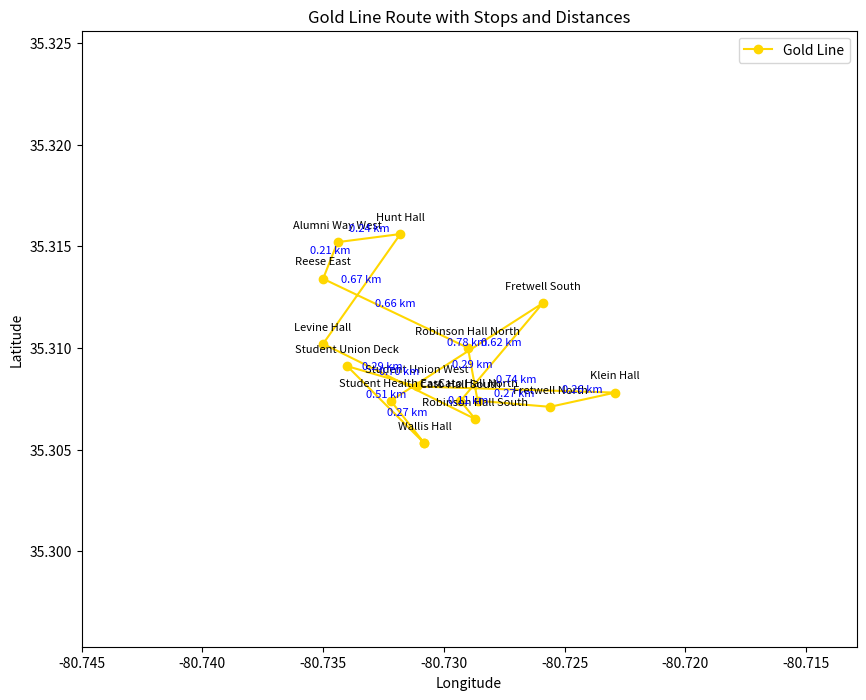

Write the Python code that produced this figure.
import math
import matplotlib.pyplot as plt

# List of stops for Gold Line with latitude, longitude, and names
gold_line_stops = [
    (35.3053, -80.7308, "Wallis Hall"),  # Stop #34
    (35.3074, -80.7322, "Student Health East"),  # Stop #35
    (35.3122, -80.7259, "Fretwell South"),  # Stop #37
    (35.30739, -80.72931, "Cato Hall South"),  # Stop #38
    (35.3065, -80.7287, "Robinson Hall South"),  # Stop #39
    (35.3102, -80.7350, "Levine Hall"),  # Stop #40
    (35.3156, -80.7318, "Hunt Hall"),  # Stop #24
    (35.3152, -80.7344, "Alumni Way West"),  # Stop #56
    (35.3134, -80.7350, "Reese East"),  # Stop #30
    (35.3100, -80.7290, "Robinson Hall North"),  # Stop #31
    (35.3074, -80.7286, "Cato Hall North"),  # Stop #32
    (35.3071, -80.7256, "Fretwell North"),  # Stop #16
    (35.3078, -80.7229, "Klein Hall"),  # Stop #17
    (35.3081, -80.7311, "Student Union West"),  # Stop #18
    (35.3091, -80.7340, "Student Union Deck")  # Stop #33
]

# Function to calculate distance between two coordinates (in km)
def calculate_distance(coord1, coord2):
    R = 6371  # Radius of the Earth in kilometers
    lat1, lon1 = coord1
    lat2, lon2 = coord2
    dlat = math.radians(lat2 - lat1)
    dlon = math.radians(lon2 - lon1)
    a = math.sin(dlat / 2) ** 2 + math.cos(math.radians(lat1)) * math.cos(math.radians(lat2)) * math.sin(dlon / 2) ** 2
    c = 2 * math.atan2(math.sqrt(a), math.sqrt(1 - a))
    return R * c  # Distance in kilometers

# Create a plot for the Gold Line
fig, ax = plt.subplots(figsize=(10, 8))

# Define color for Gold Line
route_color = "gold"

# Extract coordinates and names
lats = [stop[0] for stop in gold_line_stops]
lons = [stop[1] for stop in gold_line_stops]
names = [stop[2] for stop in gold_line_stops]

# Plot the points for the Gold Line, including the first stop at the end to complete the loop
looped_lats = lats + [lats[0]]  # Add the first latitude at the end
looped_lons = lons + [lons[0]]  # Add the first longitude at the end

# Plot the Gold Line route
ax.plot(looped_lons, looped_lats, marker='o', markersize=6, color=route_color, label="Gold Line")

# Annotate each point with its name
for i, stop in enumerate(gold_line_stops):
    ax.annotate(f'{names[i]}', (stop[1], stop[0]), textcoords="offset points", xytext=(0, 10), ha='center', fontsize=8)

# Calculate and plot the distances between each consecutive stop
total_distance = 0
for i in range(1, len(gold_line_stops)):
    # Calculate the distance
    distance = calculate_distance((gold_line_stops[i-1][0], gold_line_stops[i-1][1]), (gold_line_stops[i][0], gold_line_stops[i][1]))
    total_distance += distance
    
    # Annotate the distance between consecutive stops
    mid_lat = (gold_line_stops[i-1][0] + gold_line_stops[i][0]) / 2
    mid_lon = (gold_line_stops[i-1][1] + gold_line_stops[i][1]) / 2
    ax.annotate(f'{distance:.2f} km', (mid_lon, mid_lat), textcoords="offset points", xytext=(0, 5), ha='center', fontsize=8, color="blue")

# Connect the last stop to the first stop to complete the loop (including the first stop's distance)
distance = calculate_distance((gold_line_stops[-1][0], gold_line_stops[-1][1]), (gold_line_stops[0][0], gold_line_stops[0][1]))
total_distance += distance

# Annotate the distance between the last and first stop (loop back)
mid_lat = (gold_line_stops[-1][0] + gold_line_stops[0][0]) / 2
mid_lon = (gold_line_stops[-1][1] + gold_line_stops[0][1]) / 2
ax.annotate(f'{distance:.2f} km', (mid_lon, mid_lat), textcoords="offset points", xytext=(0, 5), ha='center', fontsize=8, color="blue")

# Label the axes and title
ax.set_xlabel('Longitude')
ax.set_ylabel('Latitude')
ax.set_title('Gold Line Route with Stops and Distances')

# Set plot limits to focus on the region containing the stops
ax.set_xlim(min(lons) - 0.01, max(lons) + 0.01)
ax.set_ylim(min(lats) - 0.01, max(lats) + 0.01)

# Display the legend
ax.legend()

# Display the plot
plt.show()

# Output total distance for the looped route
print(f"Total distance for Gold Line loop: {total_distance:.2f} km")
